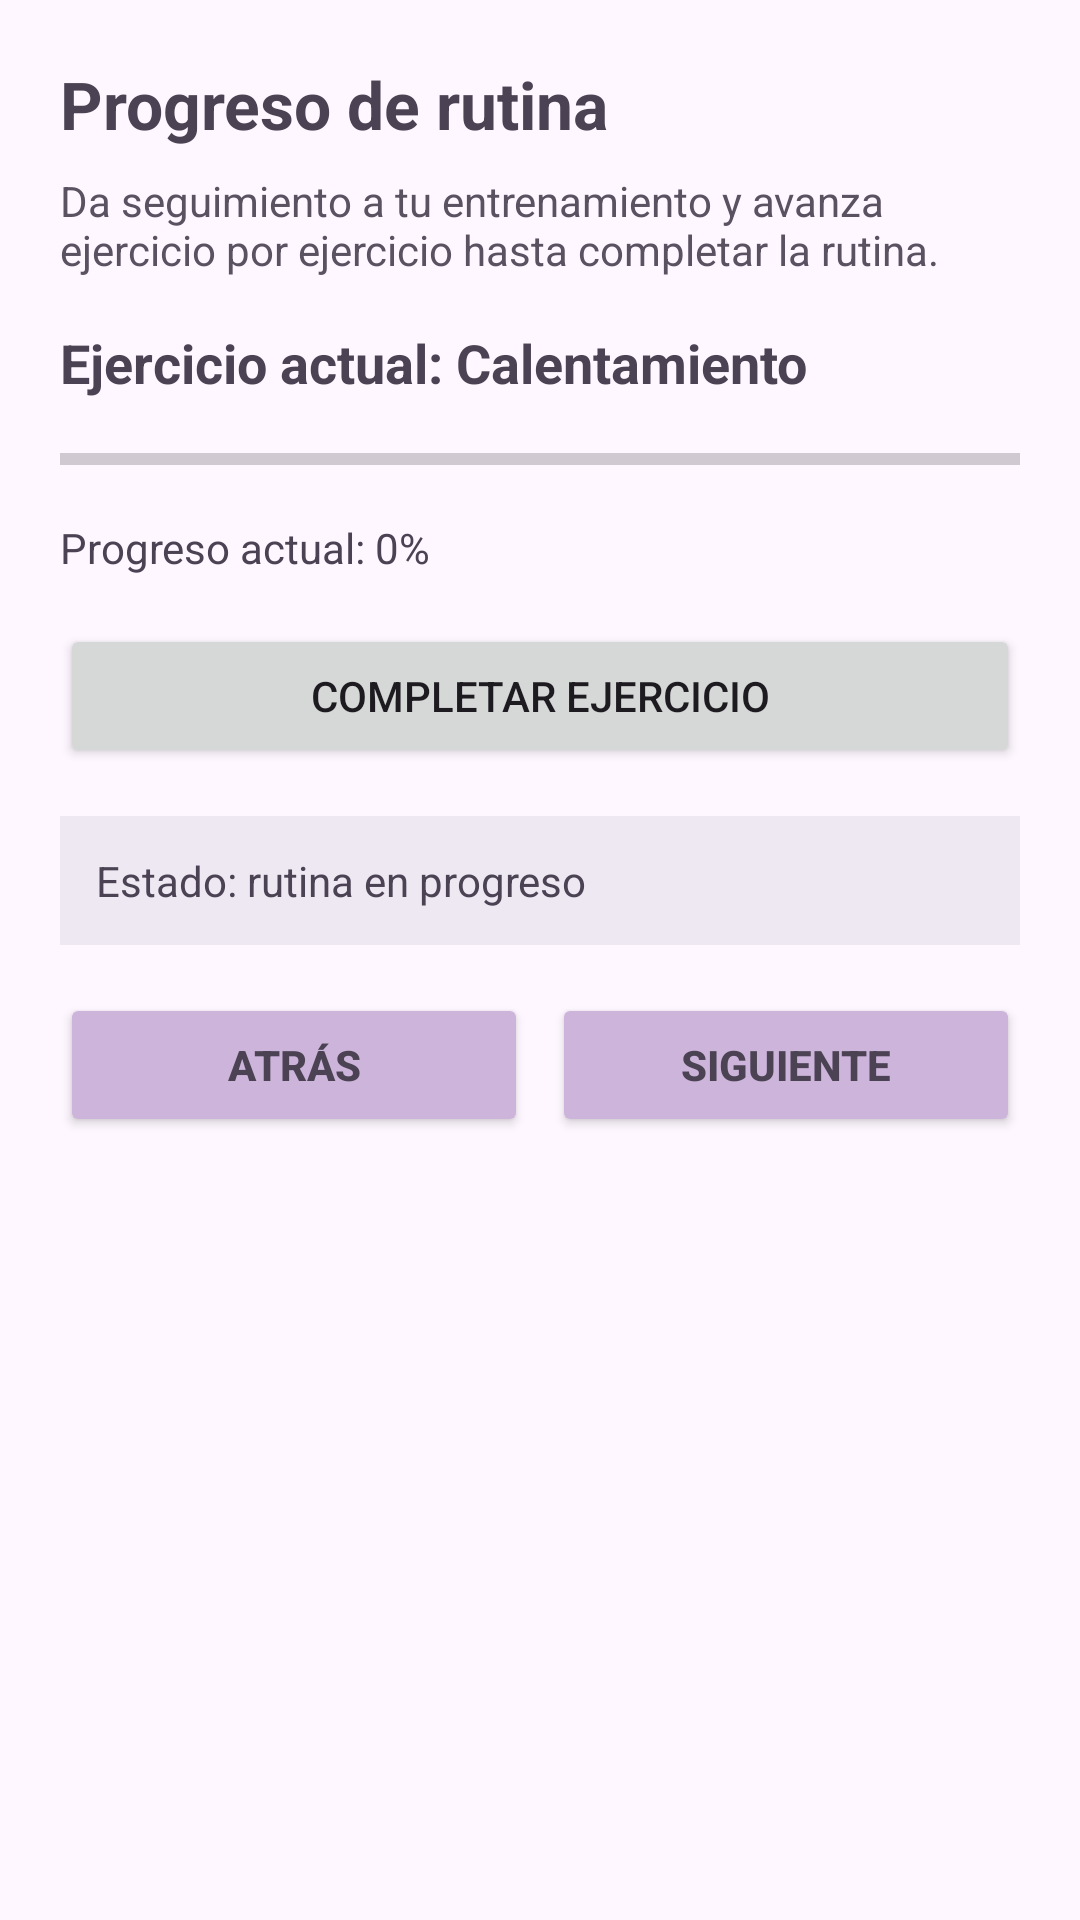

Android layout source for this screen:
<!-- AndroidManifest.xml: application theme Theme.AppGYM -->
<!-- res/layout/fragment_listas.xml -->
<?xml version="1.0" encoding="utf-8"?>
<ScrollView xmlns:android="http://schemas.android.com/apk/res/android"
    android:layout_width="match_parent"
    android:layout_height="match_parent">

    <LinearLayout
        android:layout_width="match_parent"
        android:layout_height="wrap_content"
        android:orientation="vertical"
        android:padding="20dp">

        <TextView
            android:layout_width="wrap_content"
            android:layout_height="wrap_content"
            android:text="Progreso de rutina"
            android:textSize="22sp"
            android:textStyle="bold"
            android:textColor="#4B4353" />

        <TextView
            android:layout_width="wrap_content"
            android:layout_height="wrap_content"
            android:text="Da seguimiento a tu entrenamiento y avanza ejercicio por ejercicio hasta completar la rutina."
            android:layout_marginTop="8dp"
            android:layout_marginBottom="16dp"
            android:textColor="#5A5161" />

        <TextView
            android:id="@+id/tvEjercicioActual"
            android:layout_width="match_parent"
            android:layout_height="wrap_content"
            android:text="Ejercicio actual: Calentamiento"
            android:textStyle="bold"
            android:textSize="18sp"
            android:textColor="#4B4353"
            android:layout_marginBottom="12dp" />

        <ProgressBar
            android:id="@+id/progressBarRutina"
            style="?android:attr/progressBarStyleHorizontal"
            android:layout_width="match_parent"
            android:layout_height="wrap_content"
            android:max="100"
            android:progress="0" />

        <TextView
            android:id="@+id/tvProgreso"
            android:layout_width="wrap_content"
            android:layout_height="wrap_content"
            android:text="Progreso actual: 0%"
            android:textColor="#4B4353"
            android:layout_marginTop="12dp" />

        <Button
            android:id="@+id/btnCompletarEjercicio"
            android:layout_width="match_parent"
            android:layout_height="wrap_content"
            android:text="Completar ejercicio"
            android:layout_marginTop="16dp" />

        <TextView
            android:id="@+id/tvEstadoRutina"
            android:layout_width="match_parent"
            android:layout_height="wrap_content"
            android:text="Estado: rutina en progreso"
            android:padding="12dp"
            android:layout_marginTop="16dp"
            android:textColor="#4B4353"
            android:background="#EEE8F2" />

        <LinearLayout
            android:layout_width="match_parent"
            android:layout_height="wrap_content"
            android:orientation="horizontal"
            android:layout_marginTop="16dp">

            <Button
                android:id="@+id/btnAtrasProgreso"
                android:layout_width="0dp"
                android:layout_height="wrap_content"
                android:layout_weight="1"
                android:text="Atrás"
                android:textStyle="bold"
                android:minHeight="48dp"
                android:backgroundTint="#CDB4DB"
                android:textColor="#4B4353"/>

            <Button
                android:id="@+id/btnSiguienteProgreso"
                android:layout_width="0dp"
                android:layout_height="wrap_content"
                android:layout_weight="1"
                android:layout_marginStart="8dp"
                android:text="Siguiente"
                android:textStyle="bold"
                android:minHeight="48dp"
                android:backgroundTint="#CDB4DB"
                android:textColor="#4B4353" />
        </LinearLayout>

    </LinearLayout>
</ScrollView>
<!-- resources referenced by this layout -->
<resources>
  <style name="Theme.AppGYM" parent="Theme.Material3.DayNight.NoActionBar">
      </style>
</resources>
